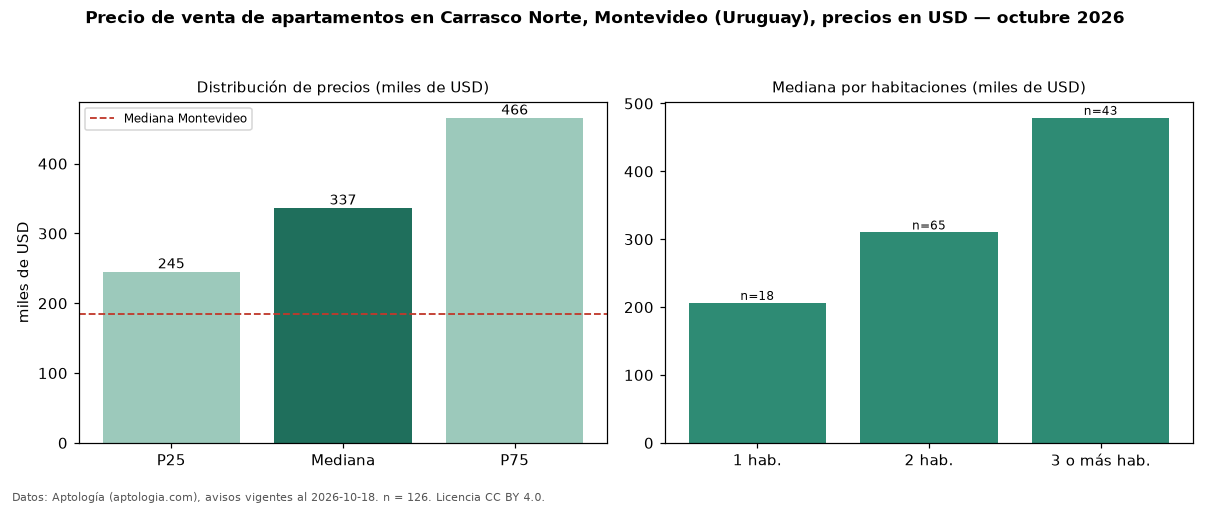

Values plotted in this chart, from the file beside it:
seccion, metrica, valor, moneda, n
precio, p25, 245375, USD, 126
precio, mediana, 336716, USD, 126
precio, p75, 465675, USD, 126
precio, minimo, 97000, USD, 126
precio, maximo, 789000, USD, 126
m2, mediana_precio_m2, 3479, USD, 124
m2, area_mediana_m2, 96.0, m2, 124
banos, mediana_banos, 2.0, , 
parqueadero, pct_con_parqueadero, 100.0, %, 46
habitaciones, 1, 206250, USD, 18
habitaciones, 2, 310000, USD, 65
habitaciones, 3+, 478900, USD, 43
ciudad, mediana_ciudad_referencia, 185000, USD, 
ciudad, mediana_m2_ciudad, 3040, USD, 
fuente, fecha_datos, 2026-10-18, , 
fuente, atribucion, https://www.aptologia.com/uy/venta/monte…, , 
fuente, licencia, CC BY 4.0, , 
